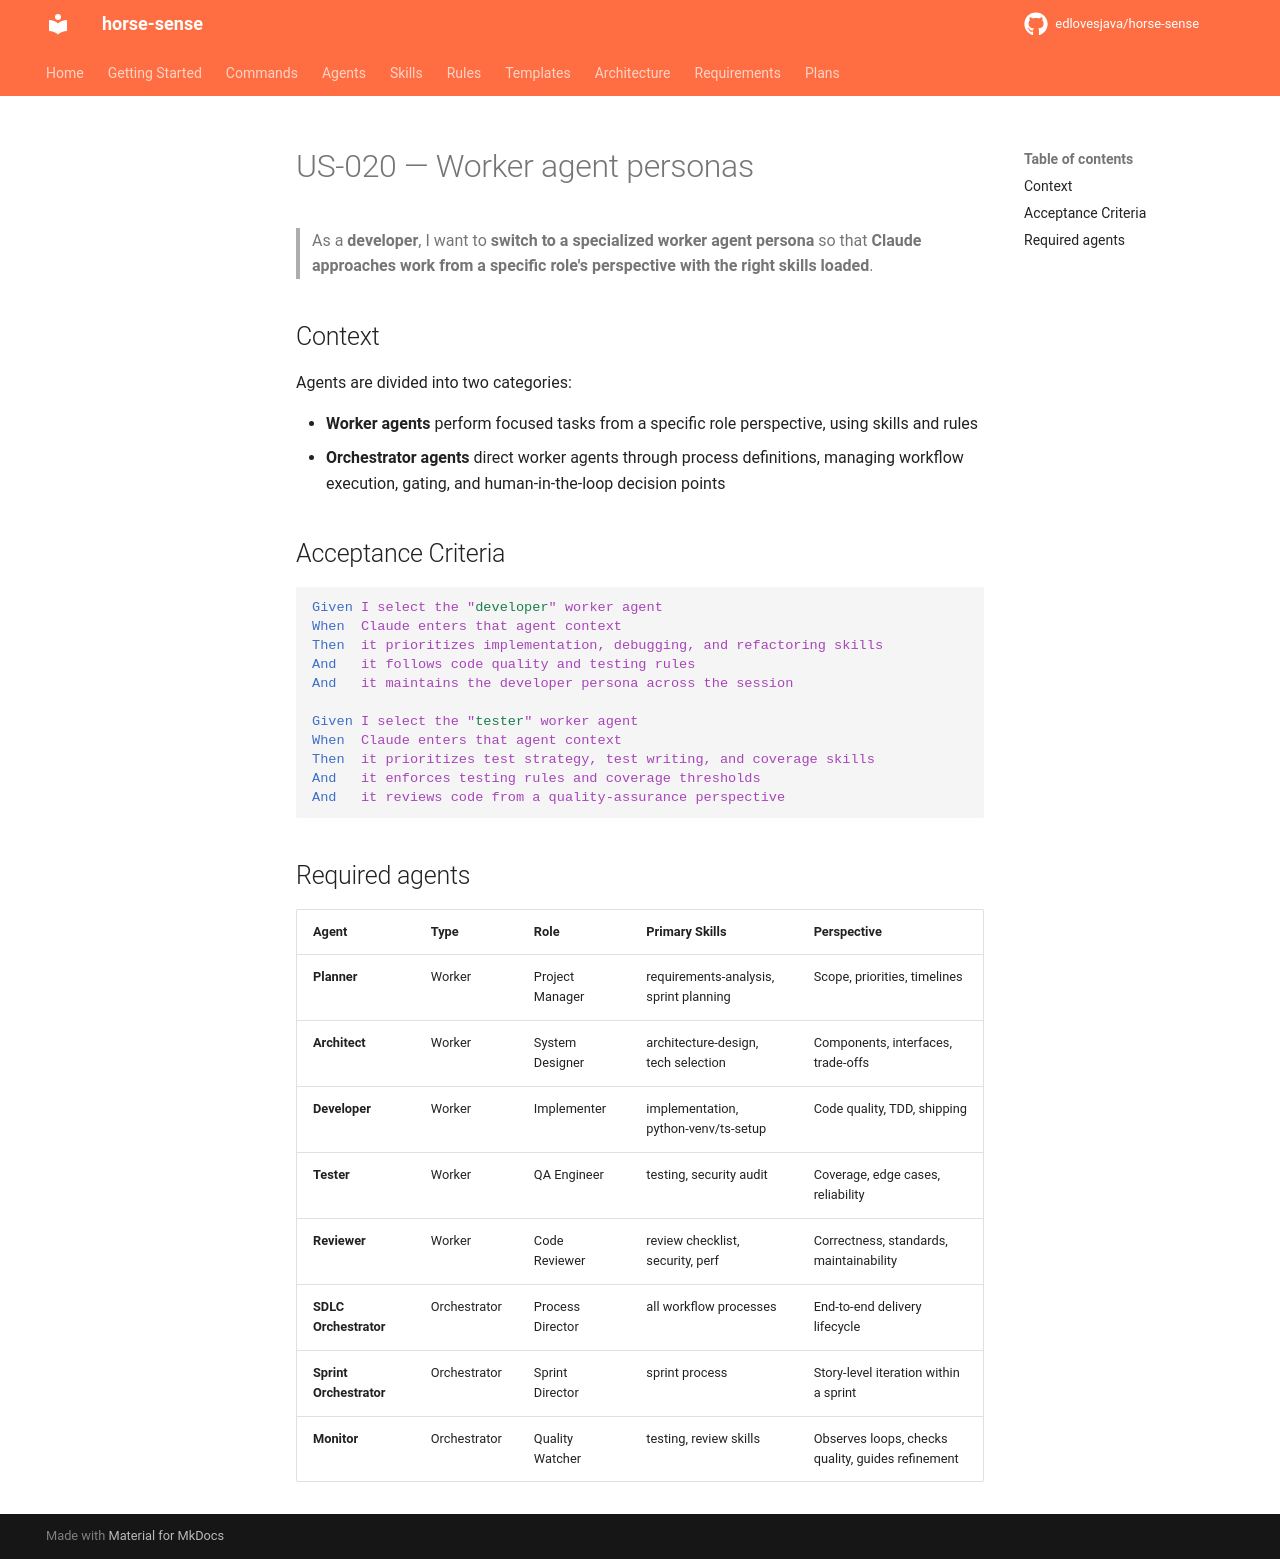

repository: edlovesjava/horse-sense · page: requirements/stories/US-020-worker-agent-personas/index.html · generator: mkdocs

---
id: US-020
title: Worker agent personas
status: draft
priority: Must Have
story_points: 5
section: "3.3 Agents — Workers and Orchestrators"
---

# US-020 — Worker agent personas

> As a **developer**, I want to **switch to a specialized worker agent persona** so that **Claude approaches work from a specific role's perspective with the right skills loaded**.

## Context

Agents are divided into two categories:

- **Worker agents** perform focused tasks from a specific role perspective, using skills and rules
- **Orchestrator agents** direct worker agents through process definitions, managing workflow execution, gating, and human-in-the-loop decision points

## Acceptance Criteria

```gherkin
Given I select the "developer" worker agent
When  Claude enters that agent context
Then  it prioritizes implementation, debugging, and refactoring skills
And   it follows code quality and testing rules
And   it maintains the developer persona across the session

Given I select the "tester" worker agent
When  Claude enters that agent context
Then  it prioritizes test strategy, test writing, and coverage skills
And   it enforces testing rules and coverage thresholds
And   it reviews code from a quality-assurance perspective
```

## Required agents

| Agent | Type | Role | Primary Skills | Perspective |
|---|---|---|---|---|
| **Planner** | Worker | Project Manager | requirements-analysis, sprint planning | Scope, priorities, timelines |
| **Architect** | Worker | System Designer | architecture-design, tech selection | Components, interfaces, trade-offs |
| **Developer** | Worker | Implementer | implementation, python-venv/ts-setup | Code quality, TDD, shipping |
| **Tester** | Worker | QA Engineer | testing, security audit | Coverage, edge cases, reliability |
| **Reviewer** | Worker | Code Reviewer | review checklist, security, perf | Correctness, standards, maintainability |
| **SDLC Orchestrator** | Orchestrator | Process Director | all workflow processes | End-to-end delivery lifecycle |
| **Sprint Orchestrator** | Orchestrator | Sprint Director | sprint process | Story-level iteration within a sprint |
| **Monitor** | Orchestrator | Quality Watcher | testing, review skills | Observes loops, checks quality, guides refinement |
